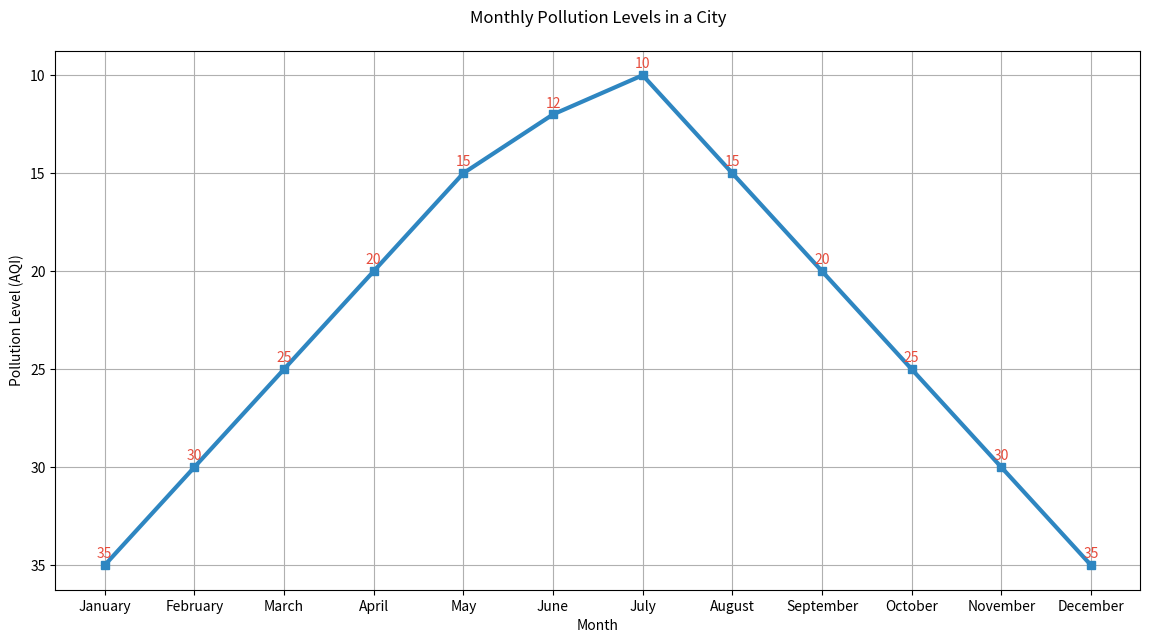

Source code (Python):

import matplotlib.pyplot as plt

# Data
months = [
    "January", "February", "March", "April", "May", "June",
    "July", "August", "September", "October", "November", "December"
]
pollution_levels = [
    35, 30, 25, 20, 15, 12, 10, 15, 20, 25, 30, 35
]

# Create the plot
plt.figure(figsize=(14, 7))  # Change the size of the chart
plt.plot(months, pollution_levels, marker='s', color="#2E86C1", linewidth=3)  # Change color and add markers

# Annotations
for i, level in enumerate(pollution_levels):
    plt.annotate(level, (months[i], level), textcoords="offset points", xytext=(0, 5),
                 ha='center', color="#E74C3C")

# Improve the visual appeal with labels, title, and grid
plt.xlabel('Month')
plt.ylabel('Pollution Level (AQI)')
plt.title('Monthly Pollution Levels in a City', pad=20)
plt.grid(True)
plt.gca().invert_yaxis()  # Invert y axis

# Show the plot
plt.show()
